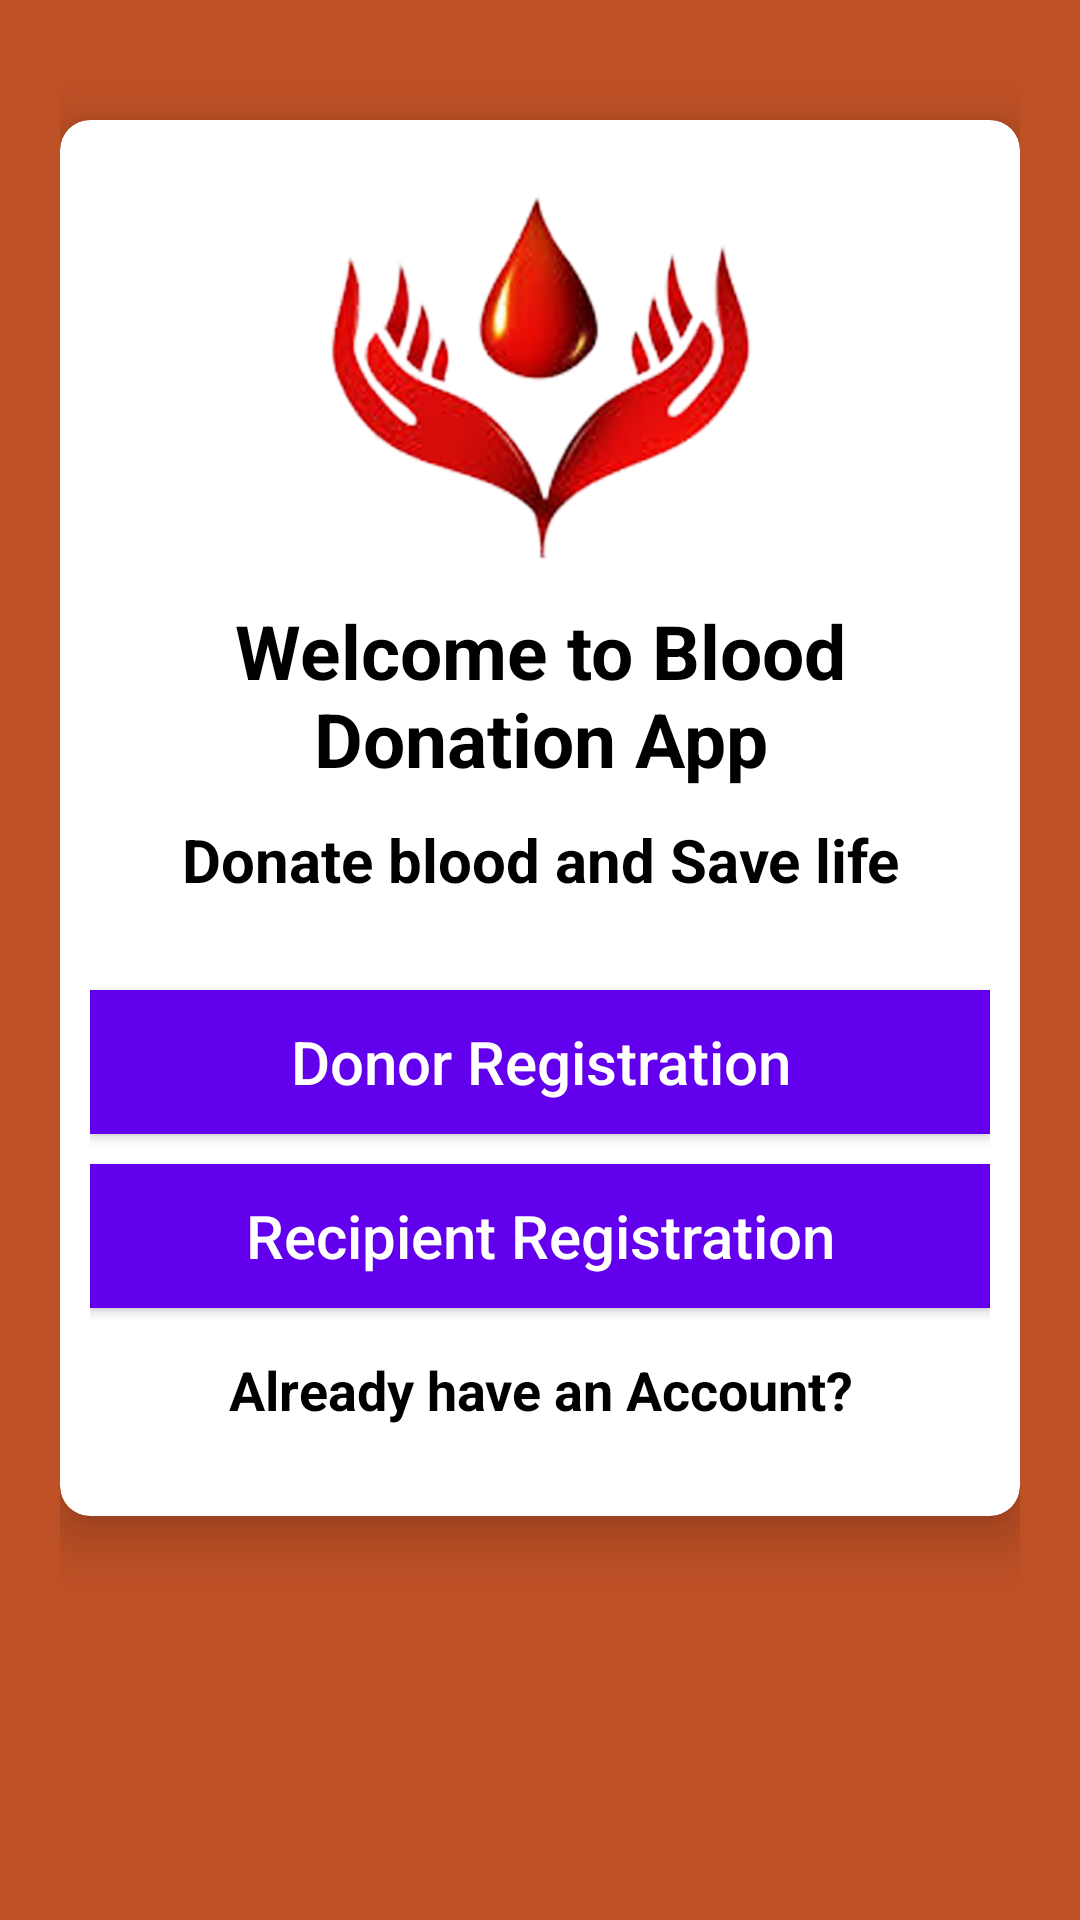

Layout XML and referenced resources for this Android screen:
<!-- AndroidManifest.xml: application theme Theme.BloodApp -->
<!-- res/layout/activity_select_registration.xml -->
<?xml version="1.0" encoding="utf-8"?>
<LinearLayout xmlns:android="http://schemas.android.com/apk/res/android"
    xmlns:app="http://schemas.android.com/apk/res-auto"
    xmlns:tools="http://schemas.android.com/tools"
    android:layout_width="match_parent"
    android:layout_height="match_parent"
    android:orientation="vertical"
    android:padding="20dp"
    android:background="#Be5025"
    tools:context=".SelectRegistrationActivity">

   <androidx.cardview.widget.CardView
       android:layout_width="match_parent"
       android:layout_height="wrap_content"
      android:layout_marginTop="20dp"
      app:cardCornerRadius="10dp"
      app:cardElevation="10dp"
       android:background="@color/white"
      android:elevation="10dp">

      <LinearLayout
          android:layout_width="match_parent"
          android:layout_height="wrap_content"
          android:layout_margin="10dp"
         android:orientation="vertical">
         <ImageView
             android:layout_width="150dp"
             android:layout_height="150dp"
             android:layout_gravity="center"
             android:layout_marginTop="0dp"
             android:src="@drawable/logo"/>
         <TextView
             android:text="Welcome to Blood Donation App"
             android:textColor="#000"
             android:textSize="25sp"
             android:textStyle="bold"
             android:gravity="center"
             android:layout_width="match_parent"
             android:layout_height="wrap_content"/>
         <TextView
             android:text="Donate blood and Save life"
             android:textColor="#000"
             android:textSize="20sp"
             android:gravity="center"
             android:textStyle="bold"
             android:layout_marginTop="10dp"
             android:layout_width="match_parent"
             android:layout_height="wrap_content"/>

         <LinearLayout
             android:layout_width="match_parent"
             android:layout_height="wrap_content"
            android:layout_marginTop="10dp"
            android:orientation="vertical"
            android:layout_marginBottom="20dp">

            <Button
               android:id="@+id/donorButton"
               android:text="Donor Registration"
               android:textAllCaps="false"
               android:layout_marginTop="20dp"
               android:layout_gravity="center"
               android:textColor="@color/white"
               android:textSize="20sp"
               android:background="@drawable/buttons_background"
                android:layout_width="match_parent"
                android:layout_height="wrap_content"/>

            <Button
                android:id="@+id/recipientButton"
                android:text="Recipient Registration"
                android:textAllCaps="false"
                android:layout_marginTop="10dp"
                android:layout_gravity="center"
                android:textColor="@color/white"
                android:textSize="20sp"
                android:background="@drawable/buttons_background"
                android:layout_width="match_parent"
                android:layout_height="wrap_content"/>


               <TextView
                  android:id="@+id/backButton"
                  android:text="Already have an Account?"
                  android:layout_marginTop="15dp"
                  android:textColor="@color/black"
                  android:textSize="18sp"
                  android:textStyle="bold"
                  android:gravity="center"
                   android:layout_width="match_parent"
                   android:layout_height="wrap_content"/>

         </LinearLayout>

      </LinearLayout>

   </androidx.cardview.widget.CardView>


</LinearLayout>
<!-- resources referenced by this layout -->
<resources>
  <!-- drawable buttons_background (drawable) -->
  <?xml version="1.0" encoding="utf-8"?>
  <shape xmlns:android="http://schemas.android.com/apk/res/android">
  
      <solid
          android:color="#FF6200EE"/>
  
  </shape>
  <!-- drawable logo: png bitmap (drawable, 247873 bytes) -->
  <style name="Theme.BloodApp" parent="Theme.MaterialComponents.Light.NoActionBar">
          
          <item name="colorPrimary">@color/purple_500</item>
          <item name="colorPrimaryVariant">@color/purple_700</item>
          <item name="colorOnPrimary">@color/white</item>
          
          <item name="colorSecondary">@color/teal_200</item>
          <item name="colorSecondaryVariant">@color/teal_700</item>
          <item name="colorOnSecondary">@color/black</item>
          
          <item name="android:statusBarColor" tools:targetApi="l">?attr/colorPrimaryVariant</item>
          
      </style>
  <!-- not gathered from this repository: default colours our renderer supplied (Android Studio template values) -->
  <color name="purple_500">#FF6200EE</color>
  <color name="purple_700">#FF3700B3</color>
  <color name="teal_200">#FF03DAC5</color>
  <color name="teal_700">#FF018786</color>
  <color name="black">#FF000000</color>
  <color name="white">#FFFFFFFF</color>
</resources>
